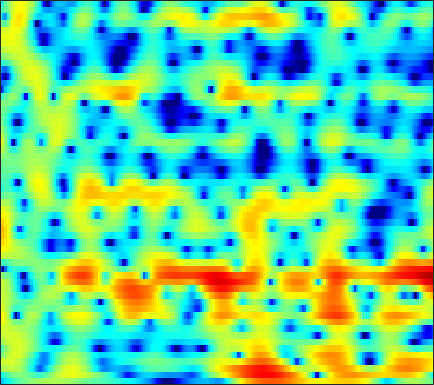

The file beside this chart, header and first rows:
-7.4334, -6.6296, -5.6216, -4.7176, -4.1023, -3.3702, -2.7158, -2.278, -1.7466, -1.2738, -0.85022, -0.56325, -0.21608, 0.092891, 0.3064, 0.5644, 0.79398, 0.95206, 1.1332, 1.2875, 1.4134, 1.4946, 1.5784, 1.6301
-4.541, -3.638, -2.607, -1.759, -1.235, -0.6814, -0.2806, -0.08229, 0.05657, 0.05192, -0.09176, -0.287, -0.6519, -1.118, -1.51, -2.038, -2.487, -2.697, -2.717, -2.407, -1.811, -1.243, -0.4167, 0.4123
1.236, 1.521, 1.845, 2.082, 2.194, 2.235, 2.146, 1.986, 1.638, 1.116, 0.4112, -0.258, -1.358, -2.726, -3.957, -5.898, -8.165, -9.881, -11.17, -10.21, -7.992, -6.283, -4.265, -2.556
2.618, 2.763, 2.931, 3.045, 3.076, 3.026, 2.858, 2.644, 2.23, 1.656, 0.9098, 0.2401, -0.8156, -2.044, -3.065, -4.537, -6.086, -7.24, -8.597, -9.444, -9.41, -8.754, -7.325, -5.645
-0.6599, 0.2475, 1.301, 2.139, 2.617, 3.058, 3.283, 3.317, 3.189, 2.857, 2.324, 1.794, 0.91, -0.1778, -1.129, -2.591, -4.274, -5.654, -7.527, -8.998, -9.383, -8.8, -7.334, -5.689
-2.688, -1.306, 0.1757, 1.307, 1.957, 2.595, 2.999, 3.161, 3.206, 3.068, 2.768, 2.445, 1.89, 1.216, 0.6488, -0.1812, -1.052, -1.712, -2.555, -3.321, -3.974, -4.365, -4.709, -4.857
1.224, 1.615, 2.113, 2.545, 2.814, 3.082, 3.238, 3.275, 3.215, 3.032, 2.734, 2.435, 1.933, 1.316, 0.7829, -0.02751, -0.9531, -1.738, -2.91, -4.263, -5.846, -7.259, -9.536, -12.42
2.479, 2.639, 2.81, 2.932, 2.985, 2.998, 2.948, 2.864, 2.693, 2.453, 2.138, 1.85, 1.387, 0.8328, 0.3554, -0.3753, -1.214, -1.92, -2.963, -4.13, -5.425, -6.49, -7.966, -9.375
3.007, 3.003, 2.919, 2.761, 2.607, 2.372, 2.132, 1.961, 1.753, 1.556, 1.34, 1.157, 0.8644, 0.489, 0.1375, -0.4259, -1.088, -1.657, -2.488, -3.363, -4.2, -4.764, -5.346, -5.672
4.399, 4.056, 3.402, 2.548, 1.818, 0.8217, -0.01079, -0.3992, -0.5004, -0.2106, 0.2514, 0.585, 0.9171, 1.036, 0.9661, 0.6416, 0.02918, -0.6169, -1.763, -3.244, -5.049, -6.553, -8.314, -8.763
5.377, 4.679, 3.369, 1.505, -0.396, -4.057, -10.71, -26.44, -11.39, -5.234, -2.095, -0.5846, 0.7442, 1.503, 1.787, 1.819, 1.486, 1.008, 0.01389, -1.453, -3.431, -5.281, -7.768, -8.39
3.793, 3.222, 2.273, 1.112, 0.1514, -1.162, -2.252, -2.736, -2.809, -2.375, -1.675, -1.112, -0.4653, 0.02343, 0.2917, 0.5001, 0.5211, 0.4418, 0.2154, -0.1399, -0.5333, -0.8119, -1.083, -1.177
3.019, 2.683, 2.142, 1.504, 0.9749, 0.2646, -0.4096, -0.8832, -1.4, -1.722, -1.842, -1.83, -1.669, -1.36, -1.083, -0.6769, -0.2884, -0.04348, 0.2228, 0.426, 0.5515, 0.5984, 0.5988, 0.5165
2.664, 2.591, 2.275, 1.73, 1.195, 0.2941, -0.7975, -1.708, -3.031, -4.355, -5.514, -6.012, -5.898, -4.971, -4.046, -2.757, -1.53, -0.7466, 0.1168, 0.7715, 1.25, 1.525, 1.755, 1.875
2.2, 2.265, 1.974, 1.341, 0.6163, -0.6349, -2.26, -3.724, -6.257, -9.739, -15.25, -23.27, -19.62, -11.69, -8.366, -5.352, -3.245, -2.075, -0.8717, -0.04813, 0.4944, 0.7808, 1.123, 1.41
2.793, 2.465, 1.849, 0.9871, 0.1694, -1.217, -2.983, -4.547, -6.846, -8.966, -10.41, -10.77, -9.873, -7.95, -6.4, -4.363, -2.77, -1.914, -1.196, -1.031, -1.425, -2.088, -3.274, -3.924
0.8295, 0.08365, -0.5464, -1.005, -1.394, -2.181, -3.56, -5.057, -7.904, -12.79, -20.13, -17, -10.4, -6.424, -4.386, -2.457, -1.165, -0.5165, -0.221, -0.4687, -1.355, -2.553, -5.009, -7.482
-12, -18.79, -10.62, -6.257, -4.548, -3.364, -2.932, -2.977, -3.335, -3.723, -3.797, -3.682, -3.07, -2.221, -1.585, -0.8224, -0.2827, 0.007936, 0.1968, 0.2173, 0.0938, -0.02984, -0.1055, 0.06179
-1.878, -2.507, -2.492, -1.89, -1.338, -0.7487, -0.329, -0.1502, -0.02629, 0.02968, 0.02273, 0.06276, 0.1307, 0.182, 0.2103, 0.2213, 0.1863, 0.1141, -0.03311, -0.221, -0.4199, -0.5224, -0.579, -0.5095
3.157, 2.84, 2.514, 2.296, 2.183, 2.066, 1.94, 1.838, 1.701, 1.525, 1.312, 1.153, 0.8842, 0.5601, 0.2731, -0.1904, -0.7229, -1.226, -1.958, -2.779, -3.592, -4.15, -4.7, -4.939
5.168, 4.86, 4.418, 3.95, 3.588, 3.11, 2.636, 2.301, 1.864, 1.451, 1.069, 0.758, 0.3111, -0.1908, -0.6442, -1.397, -2.374, -3.277, -4.767, -6.67, -9.118, -11.36, -14.42, -15.28
6.46, 6.013, 5.305, 4.48, 3.804, 2.86, 1.921, 1.262, 0.5074, -0.0303, -0.3804, -0.5722, -0.7721, -1.051, -1.353, -1.929, -2.791, -3.628, -5.092, -7.03, -9.491, -11.73, -14.68, -15.58
7.585, 6.939, 5.856, 4.503, 3.285, 1.365, -0.8659, -2.657, -4.634, -5.235, -4.443, -3.532, -2.463, -1.788, -1.53, -1.489, -1.772, -2.183, -2.981, -3.985, -5.104, -5.89, -6.793, -7.372
7.805, 7.091, 5.885, 4.33, 2.88, 0.4368, -2.813, -6.076, -11.74, -12.23, -7.741, -5.323, -3.246, -1.965, -1.375, -1.004, -0.9973, -1.216, -1.747, -2.525, -3.533, -4.391, -5.613, -6.731
6.8, 6.237, 5.301, 4.145, 3.149, 1.69, 0.1707, -0.9003, -1.999, -2.581, -2.592, -2.336, -1.907, -1.435, -1.148, -0.9318, -0.9539, -1.127, -1.617, -2.455, -3.718, -5.041, -7.505, -11.32
5.415, 5.058, 4.418, 3.606, 2.901, 1.861, 0.7503, -0.06485, -1.063, -1.867, -2.341, -2.471, -2.316, -1.925, -1.59, -1.147, -0.8404, -0.7591, -0.889, -1.311, -2.038, -2.796, -4.022, -5.347
3.791, 3.624, 3.22, 2.606, 1.983, 0.9361, -0.4022, -1.616, -3.568, -5.745, -7.699, -8.133, -6.809, -4.734, -3.279, -1.713, -0.5739, 0.007594, 0.476, 0.6406, 0.5545, 0.3696, 0.0232, -0.3563
1.454, 1.598, 1.581, 1.278, 0.8509, -0.01272, -1.237, -2.475, -4.665, -7.786, -11.83, -13.1, -9.145, -5.265, -3.054, -0.9015, 0.5816, 1.376, 2.087, 2.442, 2.497, 2.383, 2.043, 1.554
-1.986, -1.238, -0.6416, -0.5045, -0.6311, -1.094, -1.716, -2.222, -2.81, -3.201, -3.169, -2.822, -1.869, -0.6249, 0.3653, 1.57, 2.546, 3.083, 3.524, 3.656, 3.459, 3.107, 2.383, 1.351
-4.225, -3.121, -2.382, -2.317, -2.669, -3.557, -4.766, -5.514, -5.728, -4.72, -3.089, -1.777, -0.1689, 1.265, 2.183, 3.18, 3.905, 4.256, 4.438, 4.289, 3.81, 3.207, 2.06, 0.5053
-2.71, -2.276, -2.163, -2.632, -3.473, -5.417, -8.968, -13.91, -19.96, -9.819, -4.764, -2.253, 0.1377, 1.881, 2.86, 3.828, 4.441, 4.688, 4.74, 4.458, 3.831, 3.12, 1.802, 0.02156
-1.551, -1.417, -1.425, -1.696, -2.055, -2.701, -3.367, -3.687, -3.589, -2.756, -1.484, -0.457, 0.8191, 1.906, 2.558, 3.215, 3.619, 3.75, 3.707, 3.403, 2.817, 2.193, 1.101, -0.3215
-1.226, -1.087, -0.9905, -0.9872, -1.019, -1.081, -1.083, -1.02, -0.8084, -0.4392, 0.05093, 0.459, 1.017, 1.526, 1.853, 2.187, 2.374, 2.415, 2.321, 2.062, 1.632, 1.203, 0.4922, -0.3677
-0.6404, -0.5495, -0.5135, -0.5247, -0.5425, -0.5445, -0.4882, -0.3934, -0.1943, 0.06635, 0.381, 0.624, 0.9462, 1.205, 1.373, 1.514, 1.577, 1.573, 1.486, 1.307, 1.045, 0.7887, 0.36, -0.1554
0.5449, 0.3734, 0.04054, -0.3393, -0.6028, -0.8375, -0.8949, -0.7992, -0.5161, -0.1254, 0.2896, 0.5794, 0.8853, 1.097, 1.173, 1.19, 1.136, 1.063, 0.9699, 0.8904, 0.8216, 0.759, 0.6273, 0.3987
2.382, 1.674, 0.4705, -0.9984, -2.162, -3.436, -3.803, -3.355, -2.208, -0.952, 0.07953, 0.6629, 1.146, 1.332, 1.256, 0.9369, 0.4145, -0.01165, -0.4159, -0.4114, 0.007543, 0.4733, 1.089, 1.503
3.764, 2.606, 0.5239, -2.447, -5.697, -13.57, -20.17, -10.42, -5.147, -2.255, -0.4594, 0.406, 1.058, 1.121, 0.8047, -0.2424, -2.206, -4.527, -9.032, -9.758, -4.76, -1.879, 0.7018, 2.305
2.595, 1.561, -0.08222, -1.951, -3.362, -4.956, -5.661, -5.512, -4.658, -3.54, -2.442, -1.768, -1.112, -0.8534, -0.945, -1.524, -2.631, -3.749, -5.115, -4.986, -3.068, -1.362, 0.5842, 2.016
0.9485, 0.05514, -1.331, -2.895, -4.128, -5.73, -7.036, -7.616, -7.615, -6.794, -5.537, -4.547, -3.385, -2.435, -1.93, -1.452, -1.154, -0.968, -0.672, -0.2167, 0.4327, 0.9975, 1.765, 2.434
-0.1142, -0.9645, -2.395, -4.236, -5.972, -8.999, -13.59, -19.08, -20.89, -13.39, -9.126, -6.935, -4.794, -3.172, -2.233, -1.198, -0.3919, 0.1197, 0.716, 1.26, 1.754, 2.094, 2.502, 2.844
-0.4134, -1.066, -2.174, -3.561, -4.808, -6.694, -8.651, -9.788, -10.06, -8.852, -7.077, -5.757, -4.178, -2.807, -1.904, -0.8841, -0.01446, 0.5359, 1.141, 1.627, 1.997, 2.212, 2.43, 2.596
-0.1183, -0.4862, -1.065, -1.741, -2.302, -3.06, -3.762, -4.167, -4.503, -4.508, -4.218, -3.808, -3.061, -2.156, -1.413, -0.4742, 0.3633, 0.8745, 1.382, 1.664, 1.766, 1.752, 1.662, 1.56
0.1461, 0.06243, -0.008113, -0.1097, -0.2388, -0.5384, -1.01, -1.496, -2.303, -3.275, -4.2, -4.579, -4.145, -2.785, -1.516, 0.09319, 1.314, 1.937, 2.374, 2.344, 1.862, 1.222, 0.092, -1.07
-2.966, -2.332, -1.217, -0.2207, 0.3239, 0.6957, 0.6273, 0.2087, -0.9328, -3.124, -7.355, -14.39, -15.08, -5.18, -1.668, 1.258, 3.004, 3.76, 4.117, 3.799, 2.712, 1.284, -1.789, -7.511
-17.03, -10.94, -6.77, -4.212, -2.87, -1.582, -0.7923, -0.4916, -0.491, -0.8385, -1.332, -1.52, -1.071, 0.09805, 1.143, 2.427, 3.328, 3.715, 3.809, 3.416, 2.561, 1.636, 0.1031, -1.463
-10.35, -10.12, -9.052, -7.405, -5.978, -4.149, -2.555, -1.558, -0.5077, 0.2925, 0.9375, 1.364, 1.916, 2.473, 2.861, 3.281, 3.529, 3.559, 3.386, 2.938, 2.244, 1.58, 0.5463, -0.5816
-12.5, -15.64, -18.23, -13.39, -9.716, -6.05, -3.39, -1.843, -0.212, 1.024, 1.969, 2.529, 3.095, 3.502, 3.709, 3.833, 3.796, 3.65, 3.289, 2.739, 1.973, 1.264, 0.1384, -1.227
-8.757, -10.07, -10.58, -8.756, -6.719, -4.151, -2.022, -0.7155, 0.6907, 1.77, 2.572, 3.017, 3.433, 3.652, 3.703, 3.634, 3.407, 3.142, 2.651, 2.007, 1.201, 0.4796, -0.6553, -2.021
-3.175, -3.095, -2.759, -2.119, -1.472, -0.5119, 0.4513, 1.113, 1.864, 2.443, 2.839, 3.018, 3.115, 3.046, 2.894, 2.59, 2.156, 1.765, 1.162, 0.4728, -0.2909, -0.925, -1.864, -2.917
-0.1294, 0.2208, 0.6779, 1.135, 1.476, 1.917, 2.311, 2.553, 2.782, 2.883, 2.837, 2.703, 2.389, 1.935, 1.506, 0.8329, 0.08373, -0.5101, -1.294, -2.038, -2.72, -3.178, -3.757, -4.33
1.858, 2.229, 2.641, 2.972, 3.165, 3.351, 3.436, 3.423, 3.292, 3.012, 2.572, 2.128, 1.371, 0.4278, -0.3923, -1.648, -3.021, -4.083, -5.424, -6.468, -7.04, -7.138, -6.978, -6.707
3.171, 3.437, 3.715, 3.911, 4.002, 4.029, 3.934, 3.771, 3.407, 2.857, 2.099, 1.385, 0.2238, -1.205, -2.474, -4.461, -6.874, -9.07, -12.67, -16.66, -17.09, -14.83, -11.9, -9.804
3.724, 3.829, 3.963, 4.08, 4.143, 4.156, 4.049, 3.859, 3.422, 2.743, 1.792, 0.8856, -0.5726, -2.316, -3.811, -6.033, -8.556, -10.67, -13.83, -16.76, -16.99, -15.13, -12.46, -10.33
3.28, 3.133, 3.161, 3.427, 3.71, 4.083, 4.306, 4.31, 4.044, 3.42, 2.404, 1.365, -0.404, -2.613, -4.489, -7.069, -9.381, -10.51, -11.16, -11.06, -10.45, -9.878, -8.982, -8.16
0.1495, -1.161, -1.339, 0.4146, 2.016, 3.783, 4.964, 5.468, 5.657, 5.305, 4.401, 3.344, 1.347, -1.452, -4.302, -9.778, -21.14, -22.25, -12.9, -9.437, -7.597, -6.745, -6.059, -5.822
-4.061, -7.83, -8.67, -3.184, -0.1067, 2.672, 4.429, 5.249, 5.783, 5.745, 5.167, 4.392, 2.901, 0.9122, -0.8589, -3.406, -5.598, -6.497, -6.672, -6.316, -5.973, -5.759, -5.65, -5.769
-1.86, -1.803, -1.197, -0.02488, 1.028, 2.407, 3.544, 4.171, 4.667, 4.767, 4.48, 4.018, 3.104, 1.874, 0.7916, -0.7993, -2.432, -3.675, -5.304, -6.834, -8.1, -8.709, -8.852, -8.463
-3.853, -2.703, -1.182, 0.2494, 1.238, 2.392, 3.333, 3.87, 4.342, 4.528, 4.424, 4.155, 3.547, 2.66, 1.805, 0.3876, -1.361, -2.959, -5.665, -9.477, -15.64, -23.61, -17.41, -11.98
